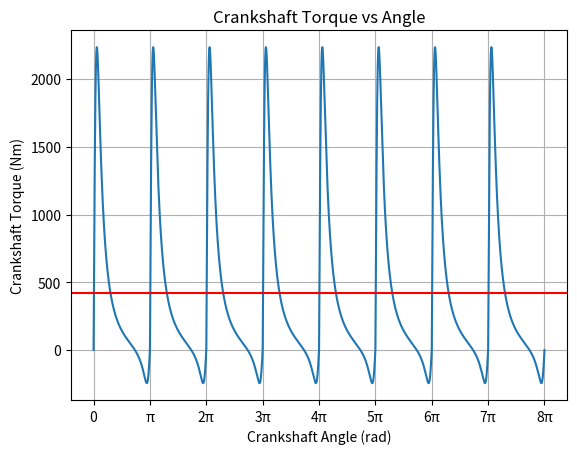
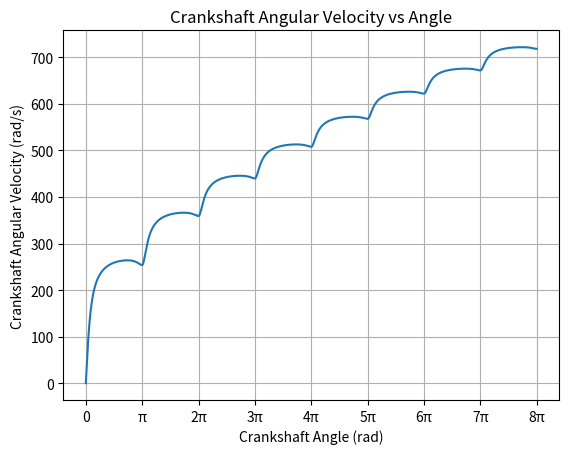
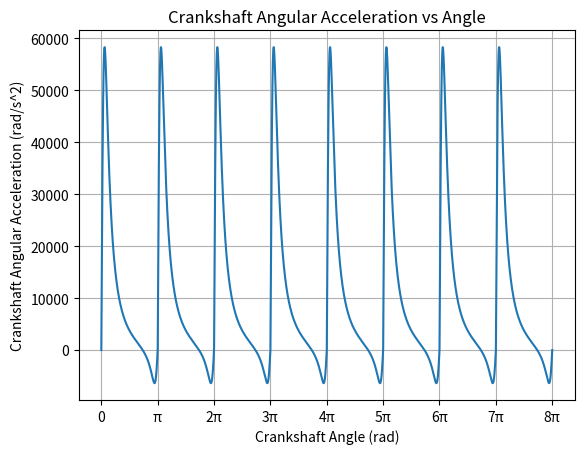
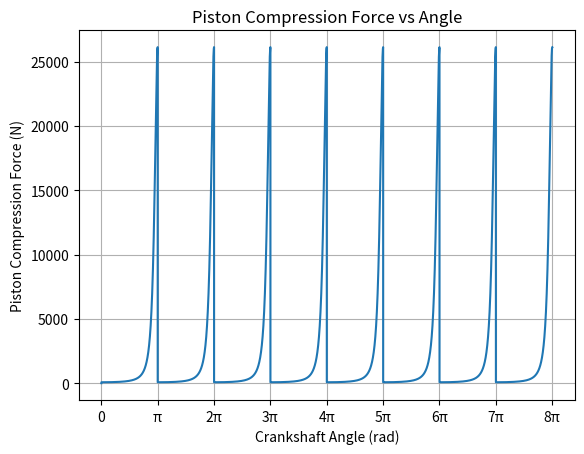
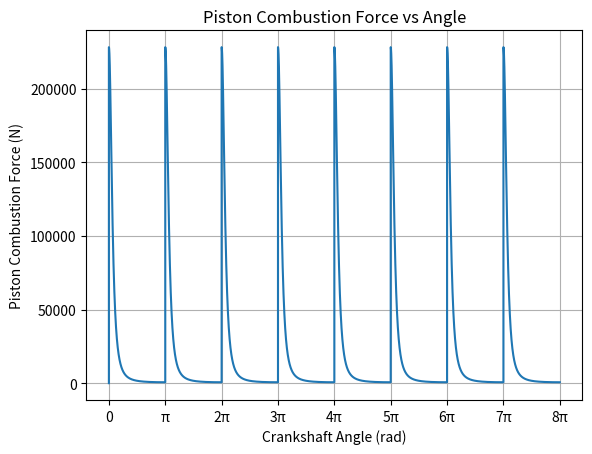

Recreate these plots in Python, in order.
"""
Project: 4-Stroke Cycle Simulation and Animation
Section: ME 369P
Team: U20
Members:
[redacted]
[redacted]
[redacted]
[redacted]
"""
import math as m
import matplotlib.pyplot as plt
import numpy as np

# geometric input parameters
d_p = 0.03 # piston diameter (m)
s = 0.003 # height above TDC (m)
m_c = 1 # crank mass (kg)
l_c = 0.1 # crank length (m)
m_cs = 20 # crankshaft mass (kg)
r_cs = 0.05 # crankshaft radius (m)

# geometric calculated parameters
A_p = m.pi*(d_p/2)**2 # piston cross-sectional area (m^2)
I_c = 4/3*m_c*l_c**2 # crank MOI about crankshaft axis (kg*m^2)
I_cs = 1/2*m_cs*r_cs**2 # crankshaft MOI (kg*m^2)

# thermodynamic input parameters
P_atm = 101325 # atmospheric pressure (Pa)
T_atm = 298.15 # atmospheric temperature (K)
Cp_AF = 1005 # specific heat of constant pressure, for air-fuel mixture (J/kg*K)
Cv_AF = 718 # specific heat of constant volume, for air-fuel mixture (J/kg*K)
R = 8.3145 # molar gas constant (J/(mol*K))
AFR = 14.7 # ideal stoichiometric ratio of air to fuel
M_F = 0.1 # molar mass of fuel (kg/mol) - using gasoline
Hc_F = 47000000 # heat of combustion of fuel (J/kg) - using gasoline
M_A = 0.029 # molar mass of air (kg/mol)

# thermodynamic calculated parameters
n_AF = P_atm*A_p*(s+2*l_c)/(R*T_atm) # amount of air-fuel mixture (mol)
m_F = 1/(AFR+1)*n_AF*M_F # mass of fuel in air-fuel mixture (kg)
m_A = AFR/(AFR+1)*n_AF*M_A # mass of air in air-fuel mixture (kg)
q_cb = m_F*Hc_F # fuel combustion energy (J)
P_c_f = P_atm*((s+2*l_c)/s)**(Cp_AF/Cv_AF) # final compression pressure (Pa)
T_c_f = T_atm*P_c_f/P_atm*(s/(s+2*l_c)) # final compression temperature (K)
T_cb_f = q_cb/((m_F+m_A)*Cv_AF)+T_c_f # final combustion temperature (K)
P_cb_f = P_c_f*T_cb_f/T_c_f # final combustion pressure (Pa)

# initial conditions
theta_cs = 0 # crankshaft angle corresponding to TDC (rad)
w_cs = 0.1 # crankshaft angular velocity (rad/s)

# simulation parameters
theta_cs_limit = 8*m.pi # crankshaft angle iteration limit
ts = 0.000001 # time step (s)
t = 0 # total time (s)
theta_cs_list = [theta_cs] # crankshaft angle list
t_list = [t] # total time list
T_cs_list = [0] # crankshaft torque list
w_cs_list = [w_cs] # crankshaft angular velocity list
a_cs_list = [0] # crankshaft angular acceleration list
F_c_list = [0] # compression force list
F_p_list = [0] # power stroke force list
h_list = [0] # piston height list; used for animation

# simulation loop
while theta_cs < theta_cs_limit:
    if (theta_cs%(2*m.pi)) < m.pi: # theta_cs from 0-pi
        F_c = A_p*P_atm*((s+2*l_c)/(s+l_c+l_c*m.cos(theta_cs)))**(Cp_AF/Cv_AF) # compression force; increases from 0-pi (N)
        F_p = A_p*P_cb_f*(s/(s+l_c-l_c*m.cos(theta_cs)))**(Cp_AF/Cv_AF) # power stroke force; decreases from 0-pi (N)
    elif (theta_cs%(2*m.pi)) >= m.pi: # theta_cs from pi-2pi
        F_c = A_p*P_atm*((s+2*l_c)/(s+l_c-l_c*m.cos(theta_cs)))**(Cp_AF/Cv_AF) # compression force; increases from pi-2pi (N)
        F_p = A_p*P_cb_f*(s/(s+l_c+l_c*m.cos(theta_cs)))**(Cp_AF/Cv_AF) # power stroke force; decreases from pi-2pi (N)
    T_cs = (F_p-F_c)*l_c*abs(m.sin(theta_cs)) # crankshaft torque (Nm)
    I_d = 0 # dynamic piston assembly MOI about crankshaft axis (kg*m^2) - not yet calculated
    I = I_c+I_cs+I_d # total piston assembly MOI about crankshaft axis (kg*m^2)
    a_cs = T_cs/I # crankshaft angular accleration (rad/s^2)
    w_cs += a_cs*ts
    theta_cs += w_cs*ts+1/2*a_cs*ts**2
    t += ts
    theta_cs_list.append(theta_cs)
    t_list.append(t)
    T_cs_list.append(T_cs)
    w_cs_list.append(w_cs)
    a_cs_list.append(a_cs)
    F_c_list.append(F_c)
    F_p_list.append(F_p)
    h_list.append(s+l_c-l_c*m.cos(theta_cs))

# plots
theta_range = np.arange(0, theta_cs_limit+m.pi, m.pi)
theta_ticks = [0, 'π']
for a in range(2, len(theta_range)):
    theta_ticks.append(str(a)+'π')

Tavg = sum(T_cs_list)/len(T_cs_list)

plt.figure()
plt.plot(theta_cs_list, T_cs_list)
plt.axhline(y=Tavg, color='r', linestyle='-')
plt.xticks(theta_range, theta_ticks)
plt.ylabel('Crankshaft Torque (Nm)')
plt.xlabel('Crankshaft Angle (rad)')
plt.title('Crankshaft Torque vs Angle')
plt.grid()

plt.figure()
plt.plot(theta_cs_list, w_cs_list)
plt.xticks(theta_range, theta_ticks)
plt.ylabel('Crankshaft Angular Velocity (rad/s)')
plt.xlabel('Crankshaft Angle (rad)')
plt.title('Crankshaft Angular Velocity vs Angle')
plt.grid()

plt.figure()
plt.plot(theta_cs_list, a_cs_list)
plt.xticks(theta_range, theta_ticks)
plt.ylabel('Crankshaft Angular Acceleration (rad/s^2)')
plt.xlabel('Crankshaft Angle (rad)')
plt.title('Crankshaft Angular Acceleration vs Angle')
plt.grid()

plt.figure()
plt.plot(theta_cs_list, F_c_list)
plt.xticks(theta_range, theta_ticks)
plt.ylabel('Piston Compression Force (N)')
plt.xlabel('Crankshaft Angle (rad)')
plt.title('Piston Compression Force vs Angle')
plt.grid()

plt.figure()
plt.plot(theta_cs_list, F_p_list)
plt.xticks(theta_range, theta_ticks)
plt.ylabel('Piston Combustion Force (N)') # technically this is combustion + power-stroke force, but this stage is commonly referred to as the combustion stage, so calling it that
plt.xlabel('Crankshaft Angle (rad)')
plt.title('Piston Combustion Force vs Angle')
plt.grid()
